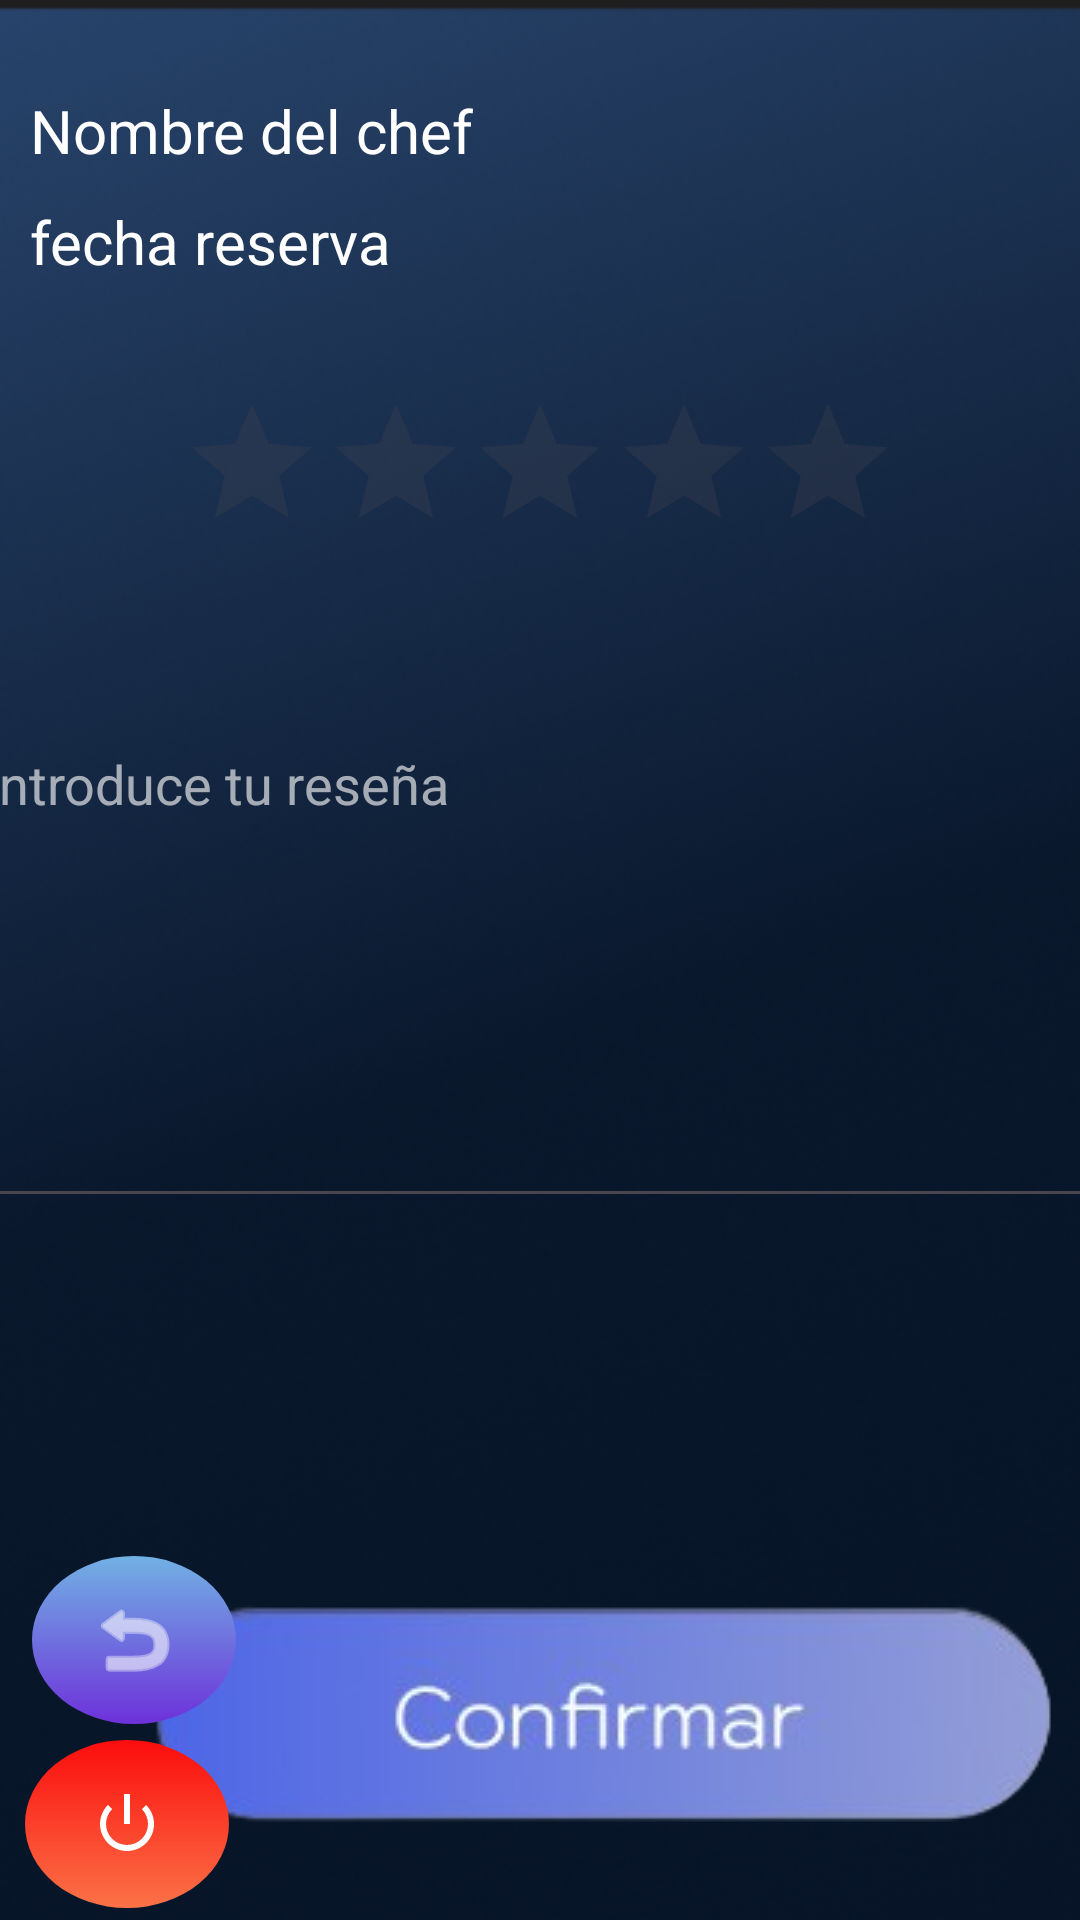

Android layout source for this screen:
<!-- AndroidManifest.xml: application theme Theme.CHOOSECHEF -->
<!-- res/layout/activity_client_reserva_ampliado.xml -->
<?xml version="1.0" encoding="utf-8"?>
<androidx.constraintlayout.widget.ConstraintLayout xmlns:android="http://schemas.android.com/apk/res/android"
    xmlns:app="http://schemas.android.com/apk/res-auto"
    xmlns:tools="http://schemas.android.com/tools"
    android:layout_width="match_parent"
    android:layout_height="match_parent"
    android:background="@drawable/fondo1">


    <TextView
        android:id="@+id/nombre_chef_reserva"
        android:layout_width="0dp"
        android:layout_height="wrap_content"
        android:layout_marginStart="10dp"
        android:layout_marginTop="30dp"
        android:layout_marginEnd="10dp"
        android:layout_marginBottom="10dp"
        android:text="@string/nombre_del_chef"
        android:textColor="@color/white"
        android:textSize="20sp"
        app:layout_constraintBottom_toTopOf="@+id/fecha_reserva"
        app:layout_constraintEnd_toEndOf="parent"
        app:layout_constraintStart_toStartOf="parent"
        app:layout_constraintTop_toTopOf="parent" />

    <TextView
        android:id="@+id/fecha_reserva"
        android:layout_width="0dp"
        android:layout_height="wrap_content"
        android:layout_marginStart="10dp"
        android:layout_marginTop="10dp"
        android:layout_marginEnd="10dp"
        android:text="@string/fecha_reserva"
        android:textColor="@color/white"
        android:textSize="20sp"
        app:layout_constraintEnd_toEndOf="parent"
        app:layout_constraintStart_toStartOf="parent"
        app:layout_constraintTop_toBottomOf="@+id/nombre_chef_reserva" />


    <RatingBar
        android:id="@+id/rating_valoracion_reserva"
        android:layout_width="wrap_content"
        android:layout_height="wrap_content"
        android:layout_marginTop="23dp"
        android:layout_marginBottom="38dp"
        android:progressTint="#FFEB3B"
        app:layout_constraintBottom_toTopOf="@+id/comentario"
        app:layout_constraintEnd_toEndOf="parent"
        app:layout_constraintStart_toStartOf="parent"
        app:layout_constraintTop_toBottomOf="@+id/fecha_reserva" />

    <EditText
        android:id="@+id/comentario"
        android:layout_width="382dp"
        android:layout_height="167dp"
        android:layout_marginBottom="129dp"
        android:ems="10"
        android:gravity="start|top"
        android:hint="@string/introduce_tu_comentario"
        android:inputType="textMultiLine"
        android:textColor="@color/white"
        android:textColorHint="@color/hint"
        app:layout_constraintBottom_toTopOf="@+id/ibtn_confirmar"
        app:layout_constraintEnd_toEndOf="parent"
        app:layout_constraintHorizontal_bias="0.448"
        app:layout_constraintStart_toStartOf="parent"
        android:autofillHints="" />

    <ImageButton
        android:id="@+id/ibtn_confirmar"
        android:layout_width="wrap_content"
        android:layout_height="wrap_content"
        android:layout_marginBottom="32dp"
        android:background="@drawable/fondo_boton"
        android:contentDescription="@string/boton_confirmar"
        android:onClick="confirmarComentario"
        app:layout_constraintBottom_toBottomOf="parent"
        app:layout_constraintEnd_toEndOf="parent"
        app:layout_constraintHorizontal_bias="0.855"
        app:layout_constraintStart_toStartOf="parent"
        app:srcCompat="@drawable/boton_confirmar" />

    <ImageButton
        android:id="@+id/btn_logout_user"
        android:layout_width="68dp"
        android:layout_height="56dp"
        android:layout_marginBottom="4dp"
        android:background="@drawable/fondo_boton_redondo_logout"
        android:contentDescription="@string/boton_modperfil"
        android:onClick="logout"
        android:tintMode="src_in"
        app:layout_constraintBottom_toBottomOf="parent"
        app:layout_constraintEnd_toEndOf="parent"
        app:layout_constraintHorizontal_bias="0.029"
        app:layout_constraintStart_toStartOf="parent"
        app:srcCompat="@android:drawable/ic_lock_power_off"
        app:tint="@color/white"
        tools:ignore="ImageContrastCheck" />

    <ImageButton
        android:id="@+id/btn_atras"
        android:layout_width="68dp"
        android:layout_height="56dp"
        android:background="@drawable/fondo_boton_redondo"
        android:contentDescription="@string/boton_modperfil"
        android:onClick="atras"
        android:tintMode="src_in"
        app:layout_constraintBottom_toBottomOf="parent"
        app:layout_constraintEnd_toEndOf="parent"
        app:layout_constraintHorizontal_bias="0.037"
        app:layout_constraintStart_toStartOf="parent"
        app:layout_constraintTop_toTopOf="parent"
        app:layout_constraintVertical_bias="0.888"
        app:srcCompat="@android:drawable/ic_menu_revert"
        app:tint="@color/white"
        tools:ignore="ImageContrastCheck,DuplicateSpeakableTextCheck" />

</androidx.constraintlayout.widget.ConstraintLayout>
<!-- resources referenced by this layout -->
<resources>
  <color name="hint">#9FFFFFFF</color>
  <color name="white">#FFFFFFFF</color>
  <!-- drawable boton_confirmar: png bitmap (drawable, 20202 bytes) -->
  <!-- drawable fondo1: png bitmap (drawable, 138630 bytes) -->
  <!-- drawable fondo_boton: png bitmap (drawable, 12963 bytes) -->
  <!-- drawable fondo_boton_redondo (drawable) -->
  <?xml version="1.0" encoding="utf-8"?>
  <shape xmlns:android="http://schemas.android.com/apk/res/android"
      android:shape="oval">
     <gradient android:angle="40" android:startColor="@color/azul" android:endColor="@color/lila"/>
      <size android:height="100dp" android:width="100dp"/>
      <corners android:radius="50dp"/>
  
  </shape>
  <!-- drawable fondo_boton_redondo_logout (drawable) -->
  <?xml version="1.0" encoding="utf-8"?>
  <shape xmlns:android="http://schemas.android.com/apk/res/android"
      android:shape="oval">
      <gradient android:angle="40" android:startColor="@color/rojo" android:endColor="@color/naraja"/>
      <size android:height="100dp" android:width="100dp"/>
      <corners android:radius="50dp"/>
  
  </shape>
  <string name="boton_confirmar">boton confirmar</string>
  <string name="boton_modperfil">boton_modPerfil</string>
  <string name="fecha_reserva">fecha reserva</string>
  <string name="introduce_tu_comentario">Introduce tu reseña</string>
  <string name="nombre_del_chef">Nombre del chef</string>
  <style name="Theme.CHOOSECHEF" parent="Base.Theme.CHOOSECHEF" />
  <color name="azul">#71B1E4</color>
  <color name="lila">#6E31DA</color>
  <color name="rojo">#FB0D0D</color>
  <color name="naraja">#FB7247</color>
  <style name="Base.Theme.CHOOSECHEF" parent="Theme.Material3.DayNight.NoActionBar">
          
          
      </style>
</resources>
